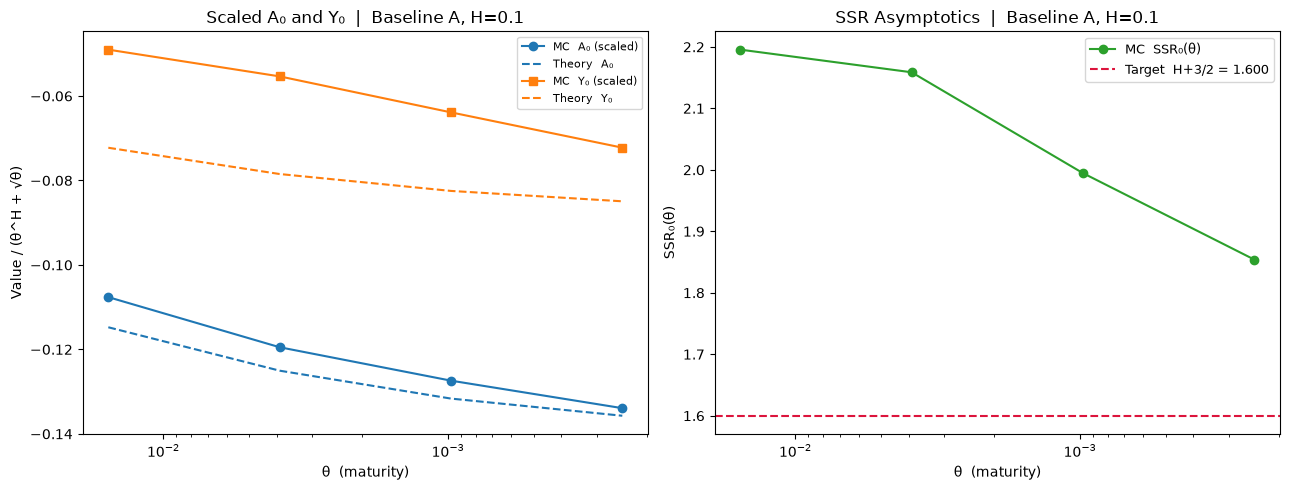

The table this chart was drawn from, first rows:
theta, H, A0, A0_se, Y0, Y0_se, SSR, SSR_target, A0_theory, Y0_theory, psi_A, psi_B, r_theta
0.01562, 0.1, -0.08446, 0.001743, -0.03847, 0.004426, 2.196, 1.6, -0.09005, -0.0567, -0.7095, 0.1332, 0.6598
0.003906, 0.1, -0.07609, 0.00147, -0.03525, 0.004367, 2.159, 1.6, -0.07963, -0.04997, -0.7095, 0.1332, 0.5743
0.0009766, 0.1, -0.06768, 0.001245, -0.03393, 0.003603, 1.995, 1.6, -0.06993, -0.04381, -0.7095, 0.1332, 0.5
0.0002441, 0.1, -0.06038, 0.001049, -0.03257, 0.00448, 1.854, 1.6, -0.06119, -0.0383, -0.7095, 0.1332, 0.4353
